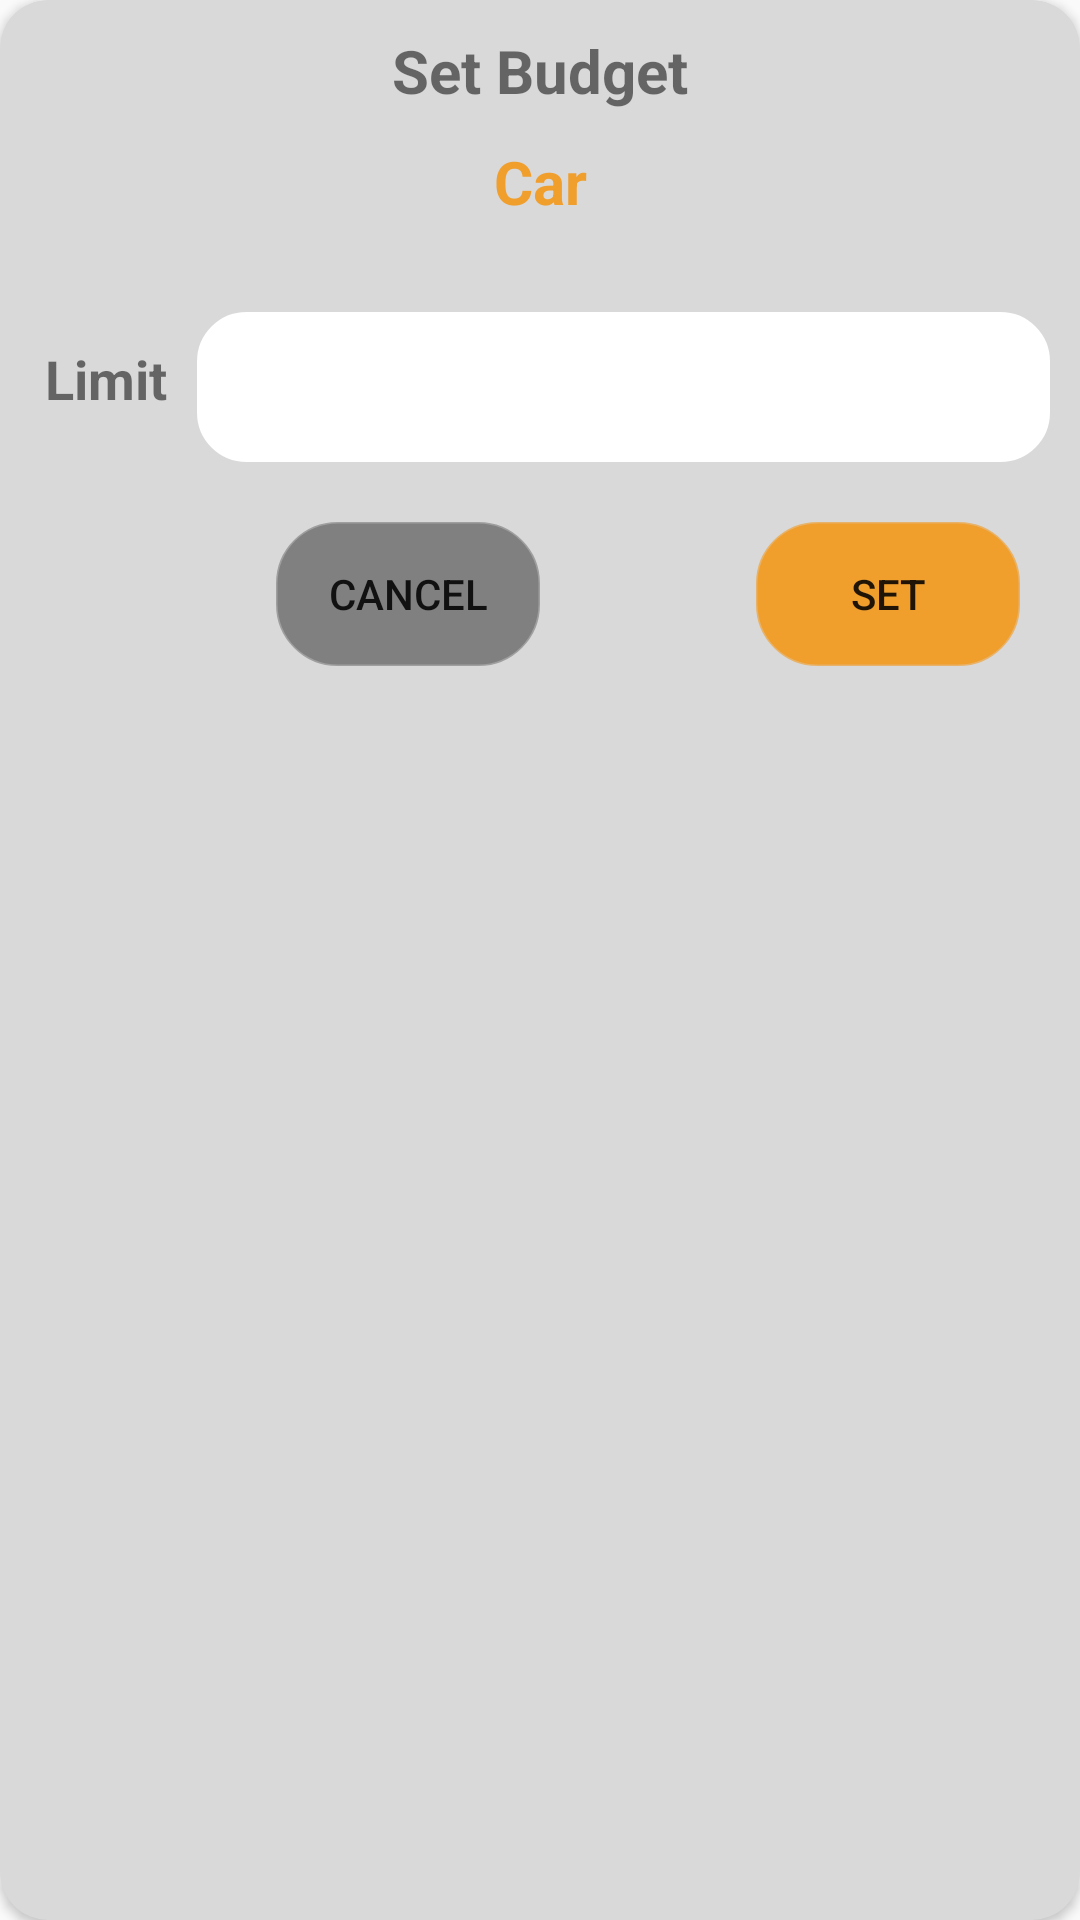

Write the Android layout XML for this screen, with the resource values it uses.
<!-- AndroidManifest.xml: application theme Theme.Trailevy -->
<!-- res/layout/set_budget_popup.xml -->
<?xml version="1.0" encoding="utf-8"?>
<androidx.cardview.widget.CardView xmlns:android="http://schemas.android.com/apk/res/android"
    android:layout_width="match_parent"
    android:layout_height="wrap_content"
    android:padding="16dp"
    app:cardCornerRadius="16dp"
    android:backgroundTint="@color/gray_bg"
    xmlns:app="http://schemas.android.com/apk/res-auto">

    <androidx.constraintlayout.widget.ConstraintLayout
        android:layout_width="match_parent"
        android:paddingBottom="10dp"
        android:layout_height="wrap_content">


        <TextView
            android:id="@+id/tvSetBudget"
            android:layout_width="wrap_content"
            android:layout_height="wrap_content"
            android:layout_marginTop="10dp"
            android:text="Set Budget"
            android:textSize="20sp"
            android:textStyle="bold"
            app:layout_constraintEnd_toEndOf="parent"
            app:layout_constraintStart_toStartOf="parent"
            app:layout_constraintTop_toTopOf="parent" />


        <TextView
            android:id="@+id/tvSetbudgetCategoryName"
            android:layout_width="wrap_content"
            android:layout_height="wrap_content"
            android:layout_marginTop="10dp"
            android:text="Car"
            android:textColor="@color/primary_opac"
            android:textSize="20sp"
            android:textStyle="bold"
            app:layout_constraintEnd_toEndOf="@id/tvSetBudget"
            app:layout_constraintStart_toStartOf="@id/tvSetBudget"
            app:layout_constraintTop_toBottomOf="@id/tvSetBudget" />


        <TextView
            android:id="@+id/tvname"
            android:layout_width="wrap_content"
            android:layout_height="wrap_content"
            android:layout_marginStart="15dp"
            android:layout_marginTop="40dp"
            android:text="Limit"
            android:textSize="18sp"
            android:textStyle="bold"
            app:layout_constraintStart_toStartOf="parent"
            app:layout_constraintTop_toBottomOf="@id/tvSetbudgetCategoryName" />


        <EditText
            android:id="@+id/edtSetLimit"
            android:layout_width="0dp"
            android:layout_height="50dp"
            android:layout_marginStart="10dp"
            android:layout_marginTop="30dp"
            android:layout_marginEnd="10dp"
            android:gravity="center"
            android:backgroundTint="@color/white"
            android:background="@drawable/edt_background"
            app:layout_constraintEnd_toEndOf="parent"
            app:layout_constraintStart_toEndOf="@id/tvname"
            app:layout_constraintTop_toBottomOf="@id/tvSetbudgetCategoryName" />


        <Button
            android:id="@+id/btnCancel"
            android:layout_width="wrap_content"
            android:layout_height="wrap_content"
            android:layout_marginTop="20dp"
            android:backgroundTint="@color/gray"
            android:background="@drawable/button_background"
            android:text="CANCEL"

            android:layout_marginStart="40dp"
            android:layout_marginEnd="20dp"
            app:layout_constraintEnd_toStartOf="@id/btnSet"
            app:layout_constraintStart_toStartOf="parent"
            app:layout_constraintTop_toBottomOf="@id/edtSetLimit" />

        <Button
            android:id="@+id/btnSet"
            android:layout_width="wrap_content"
            android:layout_height="wrap_content"
            android:layout_marginStart="40dp"
            android:layout_marginTop="20dp"
            android:text="SET"
            android:backgroundTint="@color/primary_opac"
            android:background="@drawable/button_background"
            android:layout_marginEnd="20dp"
            app:layout_goneMarginStart="20dp"
            app:layout_constraintEnd_toEndOf="parent"
            app:layout_constraintTop_toBottomOf="@id/edtSetLimit" />


    </androidx.constraintlayout.widget.ConstraintLayout>

</androidx.cardview.widget.CardView>
<!-- resources referenced by this layout -->
<resources>
  <color name="gray">#808080</color>
  <color name="gray_bg">#D9D9D9</color>
  <color name="primary_opac">#CCF58F00</color>
  <color name="white">#FFFFFFFF</color>
  <!-- drawable button_background (drawable) -->
  <?xml version="1.0" encoding="utf-8"?>
  <shape xmlns:android="http://schemas.android.com/apk/res/android">
  
  
      <corners android:radius="20dp"/>
      <stroke android:color="@color/primary" android:width="1dp" />
      <solid android:color="@color/d_white"/>
  
  </shape>
  <!-- drawable edt_background (drawable) -->
  <?xml version="1.0" encoding="utf-8"?>
  <shape xmlns:android="http://schemas.android.com/apk/res/android">
  
  
  
      <stroke android:width="1dp" android:color="@color/black"/>
  
      <corners android:topRightRadius="16dp" android:topLeftRadius="16dp"
          android:bottomRightRadius="16dp" android:bottomLeftRadius="16dp"/>
  </shape>
  <style name="Theme.Trailevy" parent="Base.Theme.Trailevy" />
  <color name="primary">#A6F58F00</color>
  <color name="d_white">#F6F4F0</color>
  <color name="black">#FF000000</color>
  <style name="Base.Theme.Trailevy" parent="Theme.AppCompat.Light.NoActionBar">
          
           <item name="colorPrimary">@color/primary</item>
          <item name="android:statusBarColor">@color/primary_opac</item>
      </style>
</resources>
